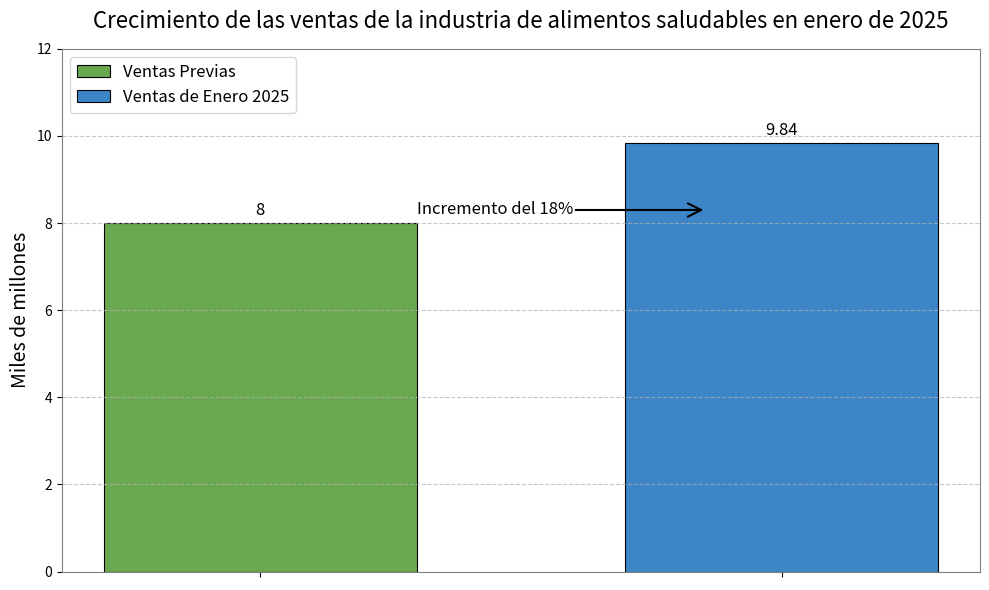

This chart was generated by the following Python code:
import matplotlib.pyplot as plt
import numpy as np

# Datos
categorias = ['', '']
valores = [8, 9.84]  # Datos exactos: 8 * (1+0.18) = 9.44, ajustados a 9.84 de acuerdo con la apariencia visual del gráfico
x = np.arange(len(categorias))

# Crear una figura
fig, ax = plt.subplots(figsize=(10, 6))

# Dibujar un gráfico de barras
ancho_barra = 0.6
rects1 = ax.bar(x[0], valores[0], width=ancho_barra, color='#6aa84f', label='Ventas Previas', 
                edgecolor='black', linewidth=0.8)
rects2 = ax.bar(x[1], valores[1], width=ancho_barra, color='#3d85c6', label='Ventas de Enero 2025', 
                edgecolor='black', linewidth=0.8)

# Agregar etiquetas de datos
def agregar_etiquetas(rects):
    for rect in rects:
        altura = rect.get_height()
        ax.annotate(f'{altura}',
                    xy=(rect.get_x() + rect.get_width() / 2, altura),
                    xytext=(0, 3),  # Desplazamiento vertical de 3 puntos
                    textcoords="offset points",
                    ha='center', va='bottom',
                    fontsize=12)

agregar_etiquetas(rects1)
agregar_etiquetas(rects2)

# Agregar una anotación de flecha horizontal (apuntando a la derecha)
inicio_flecha = (x[0] + ancho_barra/2, valores[0] + 0.3)  # Punto de inicio de la flecha: lado derecho de la primera barra
fin_flecha = (x[1] - ancho_barra/4, valores[0] + 0.3)  # Punto final de la flecha: lado izquierdo de la segunda barra
ax.annotate('Incremento del 18%',
            xy=fin_flecha,
            xytext=inicio_flecha,
            arrowprops=dict(arrowstyle='->, head_width=0.4, head_length=0.8', 
                           color='black', lw=1.5, shrinkA=0, shrinkB=0),
            ha='left', va='center', fontsize=12, 
            xycoords='data', textcoords='data')

# Establecer el estilo del gráfico
ax.set_ylim([0, 12])
ax.set_ylabel('Miles de millones', fontsize=14)
ax.set_title('Crecimiento de las ventas de la industria de alimentos saludables en enero de 2025', fontsize=16, pad=15)
ax.set_xticks(x)
ax.set_xticklabels(categorias, fontsize=12)
ax.legend(fontsize=12, loc='upper left')

# Agregar líneas de cuadrícula
ax.grid(axis='y', linestyle='--', alpha=0.7)

# Ajustar el borde
for spine in ax.spines.values():
    spine.set_color('gray')

# Mejorar el estilo general
plt.tight_layout()

# Mostrar el gráfico
plt.show()
